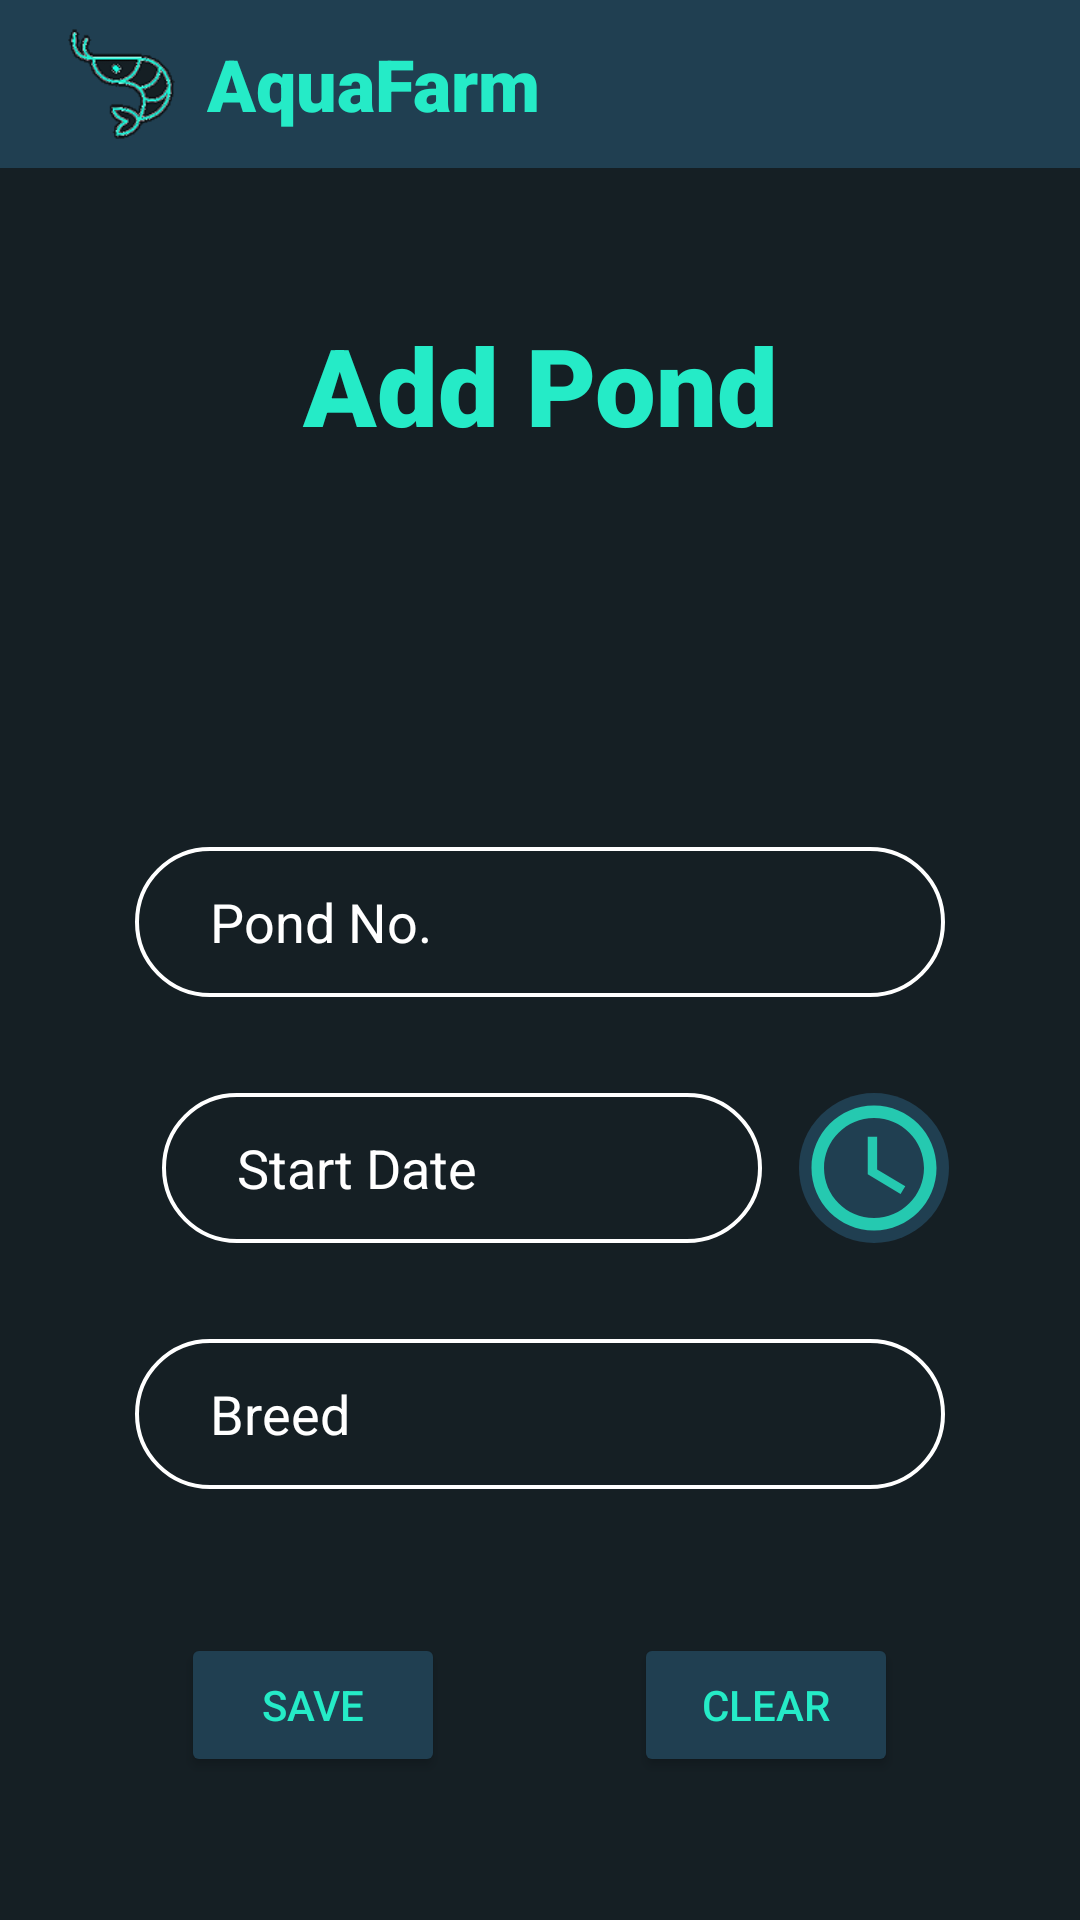

Android layout source for this screen:
<!-- AndroidManifest.xml: application theme Theme.AquaFarm -->
<!-- res/layout/activity_add_pond.xml -->
<?xml version="1.0" encoding="utf-8"?>
<androidx.constraintlayout.widget.ConstraintLayout xmlns:android="http://schemas.android.com/apk/res/android"
    xmlns:app="http://schemas.android.com/apk/res-auto"
    xmlns:tools="http://schemas.android.com/tools"
    android:layout_width="match_parent"
    android:layout_height="match_parent"
    android:background="@color/dark"
    tools:context=".AddPondActivity">

    <androidx.appcompat.widget.Toolbar
        android:id="@+id/toolbar"
        android:layout_width="match_parent"
        android:layout_height="wrap_content"
        android:background="@color/light"
        android:minHeight="?attr/actionBarSize"
        android:theme="@style/Theme.AppCompat.NoActionBar"
        app:layout_constraintEnd_toEndOf="parent"
        app:layout_constraintStart_toStartOf="parent"
        app:layout_constraintTop_toTopOf="parent">

        <LinearLayout
            android:layout_width="match_parent"
            android:layout_height="match_parent">

            <ImageView
                android:layout_width="48dp"
                android:layout_height="48dp"
                android:contentDescription="@string/logo"
                app:srcCompat="@drawable/logo" />

            <TextView
                android:layout_width="wrap_content"
                android:layout_height="match_parent"
                android:layout_marginStart="5sp"
                android:fontFamily="sans-serif-black"
                android:gravity="center_vertical"
                android:text="AquaFarm"
                android:textColor="@color/cyan"
                android:textSize="24sp" />

        </LinearLayout>

    </androidx.appcompat.widget.Toolbar>

    <TextView
        android:id="@+id/addpond_text_view"
        android:layout_width="match_parent"
        android:layout_height="wrap_content"
        android:layout_marginTop="48dp"
        android:fontFamily="sans-serif-black"
        android:gravity="center"
        android:text="Add Pond"
        android:textColor="@color/cyan"
        android:textSize="36sp"
        app:layout_constraintEnd_toEndOf="parent"
        app:layout_constraintHorizontal_bias="0.0"
        app:layout_constraintStart_toStartOf="parent"
        app:layout_constraintTop_toBottomOf="@+id/toolbar" />

    <Spinner
        android:id="@+id/site_loc"
        android:layout_width="270dp"
        android:layout_height="50dp"
        android:layout_marginTop="48dp"
        android:background="@drawable/spinner"

        android:paddingStart="25dp"
        android:paddingEnd="25dp"
        app:layout_constraintEnd_toEndOf="parent"
        app:layout_constraintStart_toStartOf="parent"
        app:layout_constraintTop_toBottomOf="@+id/addpond_text_view" />

    <EditText
        android:id="@+id/pond_no"
        android:layout_width="270dp"
        android:layout_height="50dp"
        android:layout_marginTop="32dp"
        android:background="@drawable/edit_text_round_borders"
        android:ems="10"
        android:hint="@string/pond_no"
        android:inputType="number"
        android:paddingStart="25dp"
        android:paddingEnd="25dp"
        android:textColor="#FFFFFF"
        android:textColorHint="@color/white"
        app:layout_constraintEnd_toEndOf="parent"
        app:layout_constraintStart_toStartOf="parent"
        app:layout_constraintTop_toBottomOf="@+id/site_loc" />


    <EditText
        android:id="@+id/pond_date"
        android:layout_width="200dp"
        android:layout_height="50dp"
        android:layout_marginTop="32dp"
        android:background="@drawable/edit_text_round_borders"
        android:ems="10"
        android:hint="@string/start_date"
        android:inputType="datetime"
        android:paddingStart="25dp"
        android:paddingEnd="25dp"
        android:textColor="#FFFFFF"
        android:textColorHint="@color/white"
        app:layout_constraintEnd_toEndOf="parent"
        app:layout_constraintHorizontal_bias="0.337"
        app:layout_constraintStart_toStartOf="parent"
        app:layout_constraintTop_toBottomOf="@+id/pond_no" />

    <ImageButton
        android:id="@+id/imageButton2"
        android:layout_width="50dp"
        android:layout_height="50dp"
        android:layout_marginTop="32dp"
        android:background="@drawable/date_time_picker"
        android:scaleType="fitCenter"
        app:layout_constraintEnd_toEndOf="parent"
        app:layout_constraintHorizontal_bias="0.222"
        app:layout_constraintStart_toEndOf="@+id/pond_date"
        app:layout_constraintTop_toBottomOf="@+id/pond_no"
        app:srcCompat="@drawable/ic_calendar" />

    <EditText
        android:id="@+id/breed"
        android:layout_width="270dp"
        android:layout_height="50dp"
        android:layout_marginTop="32dp"
        android:background="@drawable/edit_text_round_borders"
        android:ems="10"
        android:hint="Breed"
        android:inputType="text"
        android:paddingStart="25dp"
        android:paddingEnd="25dp"
        android:textColor="#FFFFFF"
        android:textColorHint="@color/white"
        app:layout_constraintEnd_toEndOf="parent"
        app:layout_constraintStart_toStartOf="parent"
        app:layout_constraintTop_toBottomOf="@+id/pond_date" />


    <Button
        android:id="@+id/clear_pond"
        android:layout_width="wrap_content"
        android:layout_height="wrap_content"
        android:layout_marginTop="48dp"
        android:text="@string/clear"
        android:textColor="@color/cyan"
        app:backgroundTint="@color/light"
        app:cornerRadius="25dp"
        app:layout_constraintEnd_toEndOf="parent"
        app:layout_constraintHorizontal_bias="0.777"
        app:layout_constraintStart_toStartOf="parent"
        app:layout_constraintTop_toBottomOf="@+id/breed" />

    <Button
        android:id="@+id/save_pond"
        android:layout_width="wrap_content"
        android:layout_height="wrap_content"
        android:layout_marginTop="48dp"
        android:shadowColor="#FFFFFF"
        android:text="@string/save"
        android:textColor="@color/cyan"
        app:backgroundTint="@color/light"
        app:cornerRadius="25dp"
        app:layout_constraintEnd_toEndOf="parent"
        app:layout_constraintHorizontal_bias="0.222"
        app:layout_constraintStart_toStartOf="parent"
        app:layout_constraintTop_toBottomOf="@+id/breed" />

</androidx.constraintlayout.widget.ConstraintLayout>
<!-- resources referenced by this layout -->
<resources>
  <color name="cyan">#25EBC7</color>
  <color name="dark">#151F24</color>
  <color name="light">#203F51</color>
  <color name="white">#FFFFFFFF</color>
  <!-- drawable date_time_picker (drawable) -->
  <?xml version="1.0" encoding="utf-8"?>
  <selector xmlns:android="http://schemas.android.com/apk/res/android">
  
      <item>
          <layer-list>
              <item>
                  <shape>
                      <solid android:shape="rectangle"
                          android:color="@color/light" />
                      <corners android:radius="25dp" />
                  </shape>
              </item>
          </layer-list>
      </item>
  
  </selector>
  <!-- drawable edit_text_round_borders (drawable) -->
  <?xml version="1.0" encoding="utf-8"?>
  <shape xmlns:android="http://schemas.android.com/apk/res/android">
      <solid
          android:color="@color/dark" />
      <stroke
          android:color="@color/white"
          android:width="1.4dp" />
      <corners
          android:radius="25dp" />
  </shape>
  <!-- drawable ic_calendar (drawable-anydpi) -->
  <vector xmlns:android="http://schemas.android.com/apk/res/android"
      android:width="24dp"
      android:height="24dp"
      android:viewportWidth="24"
      android:viewportHeight="24"
      android:tint="#25EBC7"
      android:alpha="0.8">
    <path
        android:fillColor="@android:color/white"
        android:pathData="M11.99,2C6.47,2 2,6.48 2,12s4.47,10 9.99,10C17.52,22 22,17.52 22,12S17.52,2 11.99,2zM12,20c-4.42,0 -8,-3.58 -8,-8s3.58,-8 8,-8 8,3.58 8,8 -3.58,8 -8,8z"/>
    <path
        android:fillColor="@android:color/white"
        android:pathData="M12.5,7H11v6l5.25,3.15 0.75,-1.23 -4.5,-2.67z"/>
  </vector>
  <!-- drawable logo: png bitmap (drawable-v24, 6856 bytes) -->
  <!-- drawable spinner (drawable) -->
  <?xml version="1.0" encoding="utf-8"?>
  <selector xmlns:android="http://schemas.android.com/apk/res/android">
      <item>
          <layer-list>
              <item>
                  <shape>
                      <solid android:shape="rectangle"
                          android:color="@color/dark"/>
                      <stroke
                          android:color="@color/white"
                          android:width="1.4dp" />
                      <corners android:radius="25dp" />
                  </shape>
              </item>
              <item android:drawable="@drawable/ic_down"
                  android:gravity="center_vertical|right"
                  android:right="25dp"/>
          </layer-list>
      </item>
  </selector>
  <string name="clear">Clear</string>
  <string name="logo">Logo</string>
  <string name="pond_no">Pond No.</string>
  <string name="save">Save</string>
  <string name="start_date">Start Date</string>
  <style name="Theme.AquaFarm" parent="Theme.MaterialComponents.DayNight.NoActionBar">
          
          <item name="colorPrimary">@color/purple_500</item>
          <item name="colorPrimaryVariant">@color/purple_700</item>
          <item name="colorOnPrimary">@color/white</item>
          
          <item name="colorSecondary">@color/teal_200</item>
          <item name="colorSecondaryVariant">@color/teal_700</item>
          <item name="colorOnSecondary">@color/black</item>
          
          <item name="android:statusBarColor" tools:targetApi="l">?attr/colorPrimaryVariant</item>
          
      </style>
  <color name="purple_500">#FF6200EE</color>
  <color name="purple_700">#FF3700B3</color>
  <color name="teal_200">#FF03DAC5</color>
  <color name="teal_700">#FF018786</color>
  <color name="black">#FF000000</color>
</resources>
